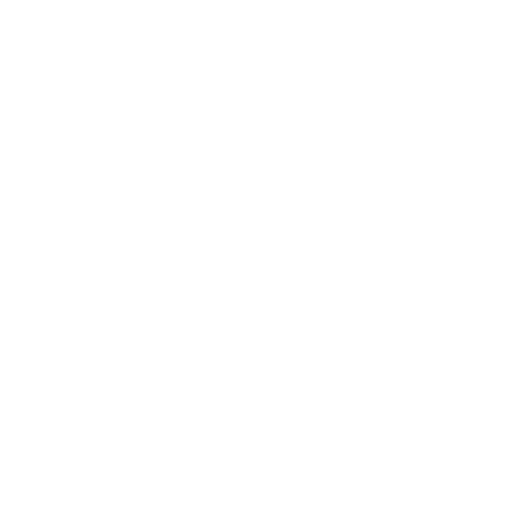
t = 0.00 s
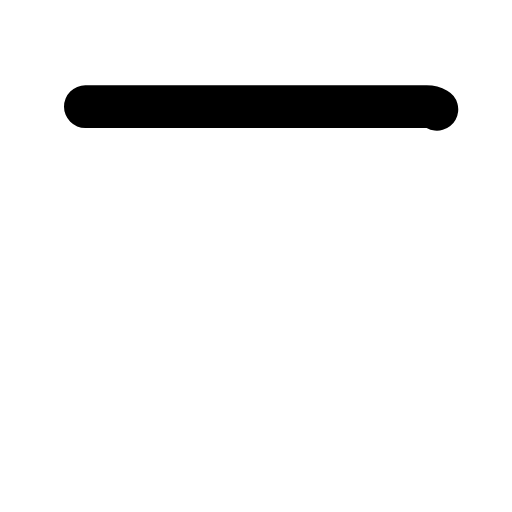
t = 0.15 s
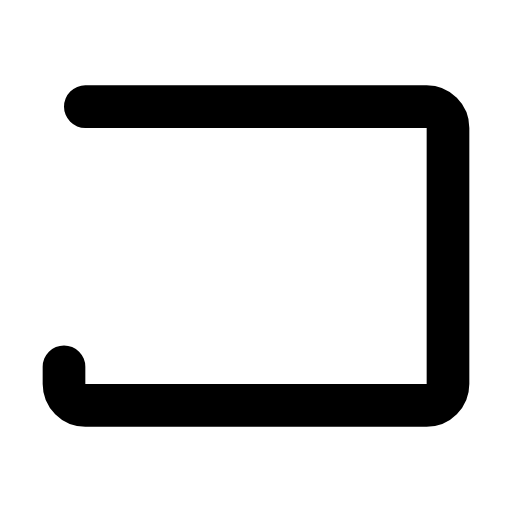
t = 0.45 s
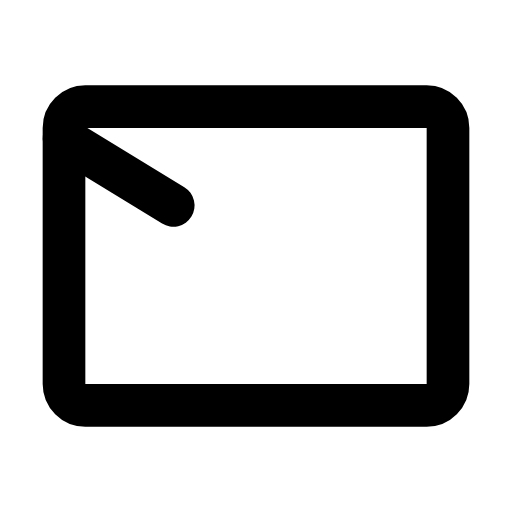
t = 0.68 s
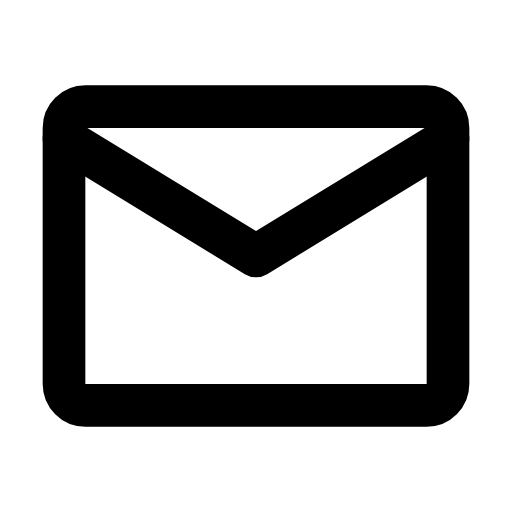
t = 0.90 s
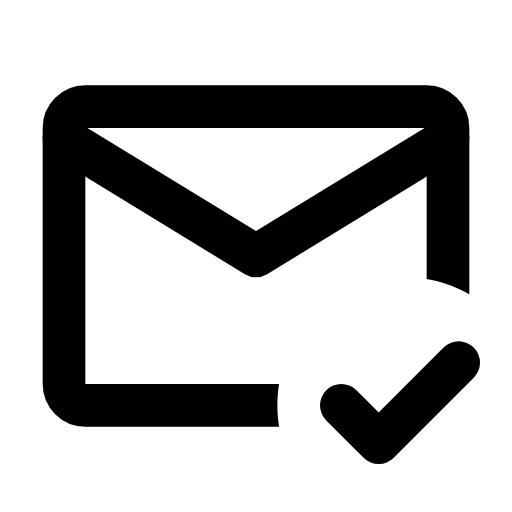
t = 1.10 s

The animated SVG that drew these frames (rendered in a browser with its animation timeline set to each time). Animation: 4 SMIL elements (animate=3,set=1); one cycle of 1.10 s.

<svg xmlns="http://www.w3.org/2000/svg" width="24" height="24" viewBox="0 0 24 24"><defs><mask id="SVGPdizBdBa"><g fill="none" stroke="#fff" stroke-linecap="round" stroke-linejoin="round" stroke-width="2"><path stroke-dasharray="66" d="M4 5h16c0.55 0 1 0.45 1 1v12c0 0.55 -0.45 1 -1 1h-16c-0.55 0 -1 -0.45 -1 -1v-12c0 -0.55 0.45 -1 1 -1Z"><animate fill="freeze" attributeName="stroke-dashoffset" dur="0.6s" values="66;0"/></path><path stroke-dasharray="24" stroke-dashoffset="24" d="M3 6.5l9 5.5l9 -5.5"><animate fill="freeze" attributeName="stroke-dashoffset" begin="0.6s" dur="0.3s" to="0"/></path></g><path d="M19 13c3.31 0 6 2.69 6 6c0 3.31 -2.69 6 -6 6c-3.31 0 -6 -2.69 -6 -6c0 -3.31 2.69 -6 6 -6Z" opacity="0"><set fill="freeze" attributeName="opacity" begin="0.9s" to="1"/></path></mask></defs><path fill="currentColor" d="M0 0h24v24H0z" mask="url(#SVGPdizBdBa)"/><path fill="none" stroke="currentColor" stroke-dasharray="10" stroke-dashoffset="10" stroke-linecap="round" stroke-linejoin="round" stroke-width="2" d="M16 19l1.75 1.75l3.75 -3.75"><animate fill="freeze" attributeName="stroke-dashoffset" begin="0.9s" dur="0.2s" to="0"/></path></svg>
